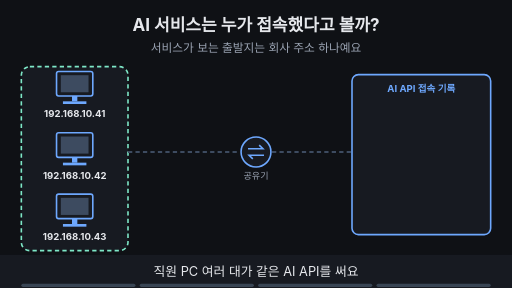
t = 0.00 s
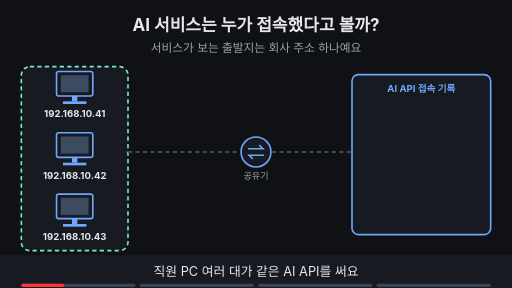
t = 1.50 s
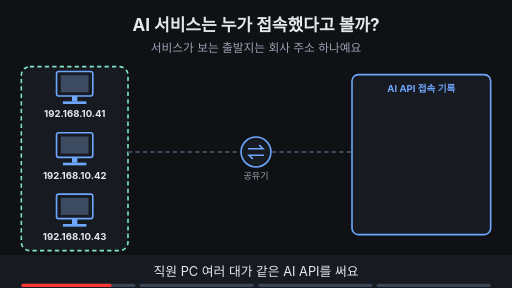
t = 3.16 s
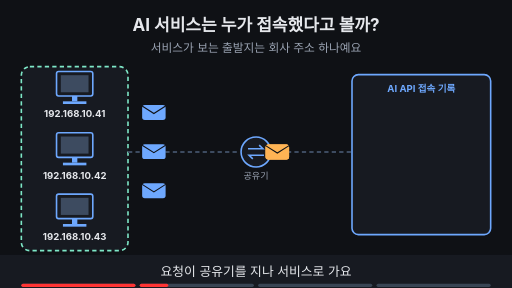
t = 5.00 s
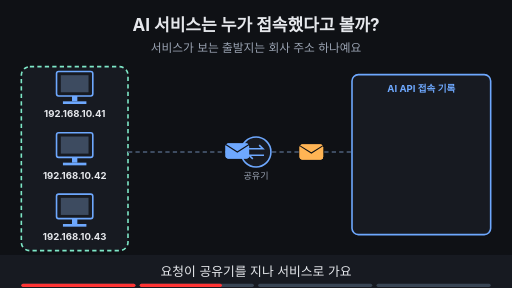
t = 6.88 s
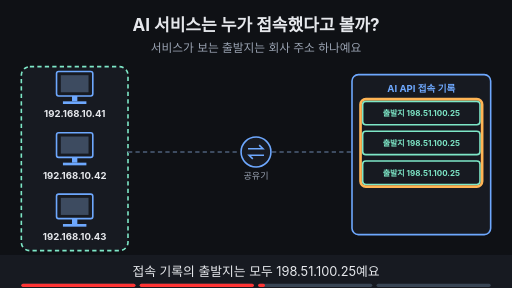
t = 8.24 s

The animated SVG that drew these frames (rendered in a browser with its animation timeline set to each time). Animation: 23 SMIL elements (animate=17,animateTransform=6); frames cover the first 8.24 s, repeats indefinitely.

<svg xmlns="http://www.w3.org/2000/svg" viewBox="0 0 960 540" width="960" height="540" font-family="-apple-system,'Apple SD Gothic Neo','Segoe UI',sans-serif">
<title>AI 서비스는 누가 접속했다고 볼까?</title>
<rect width="960" height="540" fill="#0f1115"/>
<text x="480" y="58" text-anchor="middle" font-size="32" font-weight="700" fill="#e6e8ec">AI 서비스는 누가 접속했다고 볼까?</text>
<text x="480" y="98" text-anchor="middle" font-size="22" fill="#9aa3b2">서비스가 보는 출발지는 회사 주소 하나예요</text>
<rect x="40" y="125" width="200" height="345" rx="16" fill="#171a21" stroke="#7ee7c7" stroke-width="3" stroke-dasharray="8 6"/><text x="140.0" y="155" text-anchor="middle" font-size="18" font-weight="700" fill="#7ee7c7">사무실</text><circle cx="480" cy="285" r="28" fill="#171a21" stroke="#6ea8fe" stroke-width="3"/><path d="M465 279 h28 l-7 -7 M495 291 h-28 l7 7" fill="none" stroke="#6ea8fe" stroke-width="3"/><text x="480" y="335" text-anchor="middle" font-size="17" fill="#9aa3b2">공유기</text><line x1="240" y1="285" x2="450" y2="285" stroke="#3d4b60" stroke-width="4" stroke-dasharray="8 6"/><rect x="106" y="134" width="68" height="46" rx="4" fill="#171a21" stroke="#6ea8fe" stroke-width="3"/><rect x="114" y="141" width="52" height="32" fill="#3d4b60"/><rect x="135" y="180" width="10" height="10" fill="#6ea8fe"/><rect x="118" y="190" width="44" height="5" fill="#6ea8fe"/><text x="140" y="220" text-anchor="middle" font-size="18" font-weight="700" fill="#e6e8ec">192.168.10.41</text><rect x="106" y="249" width="68" height="46" rx="4" fill="#171a21" stroke="#6ea8fe" stroke-width="3"/><rect x="114" y="256" width="52" height="32" fill="#3d4b60"/><rect x="135" y="295" width="10" height="10" fill="#6ea8fe"/><rect x="118" y="305" width="44" height="5" fill="#6ea8fe"/><text x="140" y="335" text-anchor="middle" font-size="18" font-weight="700" fill="#e6e8ec">192.168.10.42</text><rect x="106" y="364" width="68" height="46" rx="4" fill="#171a21" stroke="#6ea8fe" stroke-width="3"/><rect x="114" y="371" width="52" height="32" fill="#3d4b60"/><rect x="135" y="410" width="10" height="10" fill="#6ea8fe"/><rect x="118" y="420" width="44" height="5" fill="#6ea8fe"/><text x="140" y="450" text-anchor="middle" font-size="18" font-weight="700" fill="#e6e8ec">192.168.10.43</text><rect x="660" y="140" width="260" height="300" rx="12" fill="#171a21" stroke="#6ea8fe" stroke-width="3"/><text x="790" y="172" text-anchor="middle" font-size="18" font-weight="700" fill="#6ea8fe">AI API 접속 기록</text><line x1="510" y1="285" x2="660" y2="285" stroke="#3d4b60" stroke-width="4" stroke-dasharray="8 6"/><g opacity="0"><animate attributeName="opacity" values="0;0;1;1;0;0" keyTimes="0;0.250;0.265;0.485;0.500;1" dur="16s" repeatCount="indefinite"/><g><animateTransform attributeName="transform" type="translate" values="200,170;200,170;445,283;445,283" keyTimes="0.000;0.263;0.400;1.000" dur="16s" repeatCount="indefinite"/><rect x="-22" y="-14" width="44" height="28" rx="5" fill="#6ea8fe"/><path d="M-22 -12 l22 14 l22 -14" fill="none" stroke="#0f1115" stroke-width="2"/></g></g><g opacity="0"><animate attributeName="opacity" values="0;0;1;1;0;0" keyTimes="0;0.250;0.265;0.485;0.500;1" dur="16s" repeatCount="indefinite"/><g><animateTransform attributeName="transform" type="translate" values="200,285;200,285;445,283;445,283" keyTimes="0.000;0.263;0.400;1.000" dur="16s" repeatCount="indefinite"/><rect x="-22" y="-14" width="44" height="28" rx="5" fill="#6ea8fe"/><path d="M-22 -12 l22 14 l22 -14" fill="none" stroke="#0f1115" stroke-width="2"/></g></g><g opacity="0"><animate attributeName="opacity" values="0;0;1;1;0;0" keyTimes="0;0.250;0.265;0.485;0.500;1" dur="16s" repeatCount="indefinite"/><g><animateTransform attributeName="transform" type="translate" values="200,400;200,400;445,283;445,283" keyTimes="0.000;0.263;0.400;1.000" dur="16s" repeatCount="indefinite"/><rect x="-22" y="-14" width="44" height="28" rx="5" fill="#6ea8fe"/><path d="M-22 -12 l22 14 l22 -14" fill="none" stroke="#0f1115" stroke-width="2"/></g></g><g opacity="0"><animate attributeName="opacity" values="0;0;1;1;0;0" keyTimes="0;0.250;0.265;0.485;0.500;1" dur="16s" repeatCount="indefinite"/><g><animateTransform attributeName="transform" type="translate" values="520,285;520,285;650,285;650,285" keyTimes="0.000;0.375;0.487;1.000" dur="16s" repeatCount="indefinite"/><rect x="-22" y="-14" width="44" height="28" rx="5" fill="#ffb454"/><path d="M-22 -12 l22 14 l22 -14" fill="none" stroke="#0f1115" stroke-width="2"/></g></g><g opacity="0"><animate attributeName="opacity" values="0;0;1;1;0;0" keyTimes="0;0.250;0.265;0.485;0.500;1" dur="16s" repeatCount="indefinite"/><g><animateTransform attributeName="transform" type="translate" values="520,285;520,285;650,285;650,285" keyTimes="0.000;0.375;0.487;1.000" dur="16s" repeatCount="indefinite"/><rect x="-22" y="-14" width="44" height="28" rx="5" fill="#ffb454"/><path d="M-22 -12 l22 14 l22 -14" fill="none" stroke="#0f1115" stroke-width="2"/></g></g><g opacity="0"><animate attributeName="opacity" values="0;0;1;1;0;0" keyTimes="0;0.250;0.265;0.485;0.500;1" dur="16s" repeatCount="indefinite"/><g><animateTransform attributeName="transform" type="translate" values="520,285;520,285;650,285;650,285" keyTimes="0.000;0.375;0.487;1.000" dur="16s" repeatCount="indefinite"/><rect x="-22" y="-14" width="44" height="28" rx="5" fill="#ffb454"/><path d="M-22 -12 l22 14 l22 -14" fill="none" stroke="#0f1115" stroke-width="2"/></g></g><g opacity="0"><animate attributeName="opacity" values="0;0;1;1" keyTimes="0;0.500;0.515;1" dur="16s" repeatCount="indefinite"/><rect x="680" y="190" width="220" height="44" rx="6" fill="#171a21" stroke="#7ee7c7" stroke-width="3"/><text x="790.0" y="217.4" text-anchor="middle" font-size="15" font-weight="700" fill="#7ee7c7">출발지 198.51.100.25</text><rect x="680" y="246" width="220" height="44" rx="6" fill="#171a21" stroke="#7ee7c7" stroke-width="3"/><text x="790.0" y="273.4" text-anchor="middle" font-size="15" font-weight="700" fill="#7ee7c7">출발지 198.51.100.25</text><rect x="680" y="302" width="220" height="44" rx="6" fill="#171a21" stroke="#7ee7c7" stroke-width="3"/><text x="790.0" y="329.4" text-anchor="middle" font-size="15" font-weight="700" fill="#7ee7c7">출발지 198.51.100.25</text></g><g opacity="0"><animate attributeName="opacity" values="0;0;1;1;0;0" keyTimes="0;0.500;0.515;0.735;0.750;1" dur="16s" repeatCount="indefinite"/><rect x="676" y="186" width="228" height="164" rx="10" fill="none" stroke="#ffb454" stroke-width="5"/></g><g opacity="0"><animate attributeName="opacity" values="0;0;1;1" keyTimes="0;0.750;0.765;1" dur="16s" repeatCount="indefinite"/><rect x="330" y="432" width="300" height="33" rx="16" fill="#ffb454" stroke="#ffb454" stroke-width="2"/><text x="480" y="454.12" text-anchor="middle" font-size="17" font-weight="700" fill="#0f1115">사람 구별은 계정·API 키로</text></g>
<rect x="0" y="478" width="960" height="62" fill="#171a21"/>
<g opacity="1"><animate attributeName="opacity" values="1;1;0;0" keyTimes="0;0.235;0.250;1" dur="16s" repeatCount="indefinite"/><text x="480" y="518" text-anchor="middle" font-size="24" fill="#e6e8ec">직원 PC 여러 대가 같은 AI API를 써요</text></g>
<g opacity="0"><animate attributeName="opacity" values="0;0;1;1;0;0" keyTimes="0;0.250;0.265;0.485;0.500;1" dur="16s" repeatCount="indefinite"/><text x="480" y="518" text-anchor="middle" font-size="24" fill="#e6e8ec">요청이 공유기를 지나 서비스로 가요</text></g>
<g opacity="0"><animate attributeName="opacity" values="0;0;1;1;0;0" keyTimes="0;0.500;0.515;0.735;0.750;1" dur="16s" repeatCount="indefinite"/><text x="480" y="518" text-anchor="middle" font-size="24" fill="#e6e8ec">접속 기록의 출발지는 모두 198.51.100.25예요</text></g>
<g opacity="0"><animate attributeName="opacity" values="0;0;1;1" keyTimes="0;0.750;0.765;1" dur="16s" repeatCount="indefinite"/><text x="480" y="518" text-anchor="middle" font-size="24" fill="#e6e8ec">누가 썼는지는 계정이나 키로 구별해요</text></g>

<g aria-label="재생 진행 막대" data-stage-count="4"><g class="progress-segment" data-stage="1"><rect x="40" y="532" width="214" height="6" rx="3" fill="#394554"/><rect x="40" y="532" width="0" height="6" rx="3" fill="#ff3434"><animate attributeName="width" values="0;214;214" keyTimes="0;0.250000;1" dur="16s" repeatCount="indefinite"/></rect></g><g class="progress-segment" data-stage="2"><rect x="262" y="532" width="214" height="6" rx="3" fill="#394554"/><rect x="262" y="532" width="0" height="6" rx="3" fill="#ff3434"><animate attributeName="width" values="0;0;214;214" keyTimes="0;0.250000;0.500000;1" dur="16s" repeatCount="indefinite"/></rect></g><g class="progress-segment" data-stage="3"><rect x="484" y="532" width="214" height="6" rx="3" fill="#394554"/><rect x="484" y="532" width="0" height="6" rx="3" fill="#ff3434"><animate attributeName="width" values="0;0;214;214" keyTimes="0;0.500000;0.750000;1" dur="16s" repeatCount="indefinite"/></rect></g><g class="progress-segment" data-stage="4"><rect x="706" y="532" width="214" height="6" rx="3" fill="#394554"/><rect x="706" y="532" width="0" height="6" rx="3" fill="#ff3434"><animate attributeName="width" values="0;0;214" keyTimes="0;0.750000;1" dur="16s" repeatCount="indefinite"/></rect></g></g></svg>
